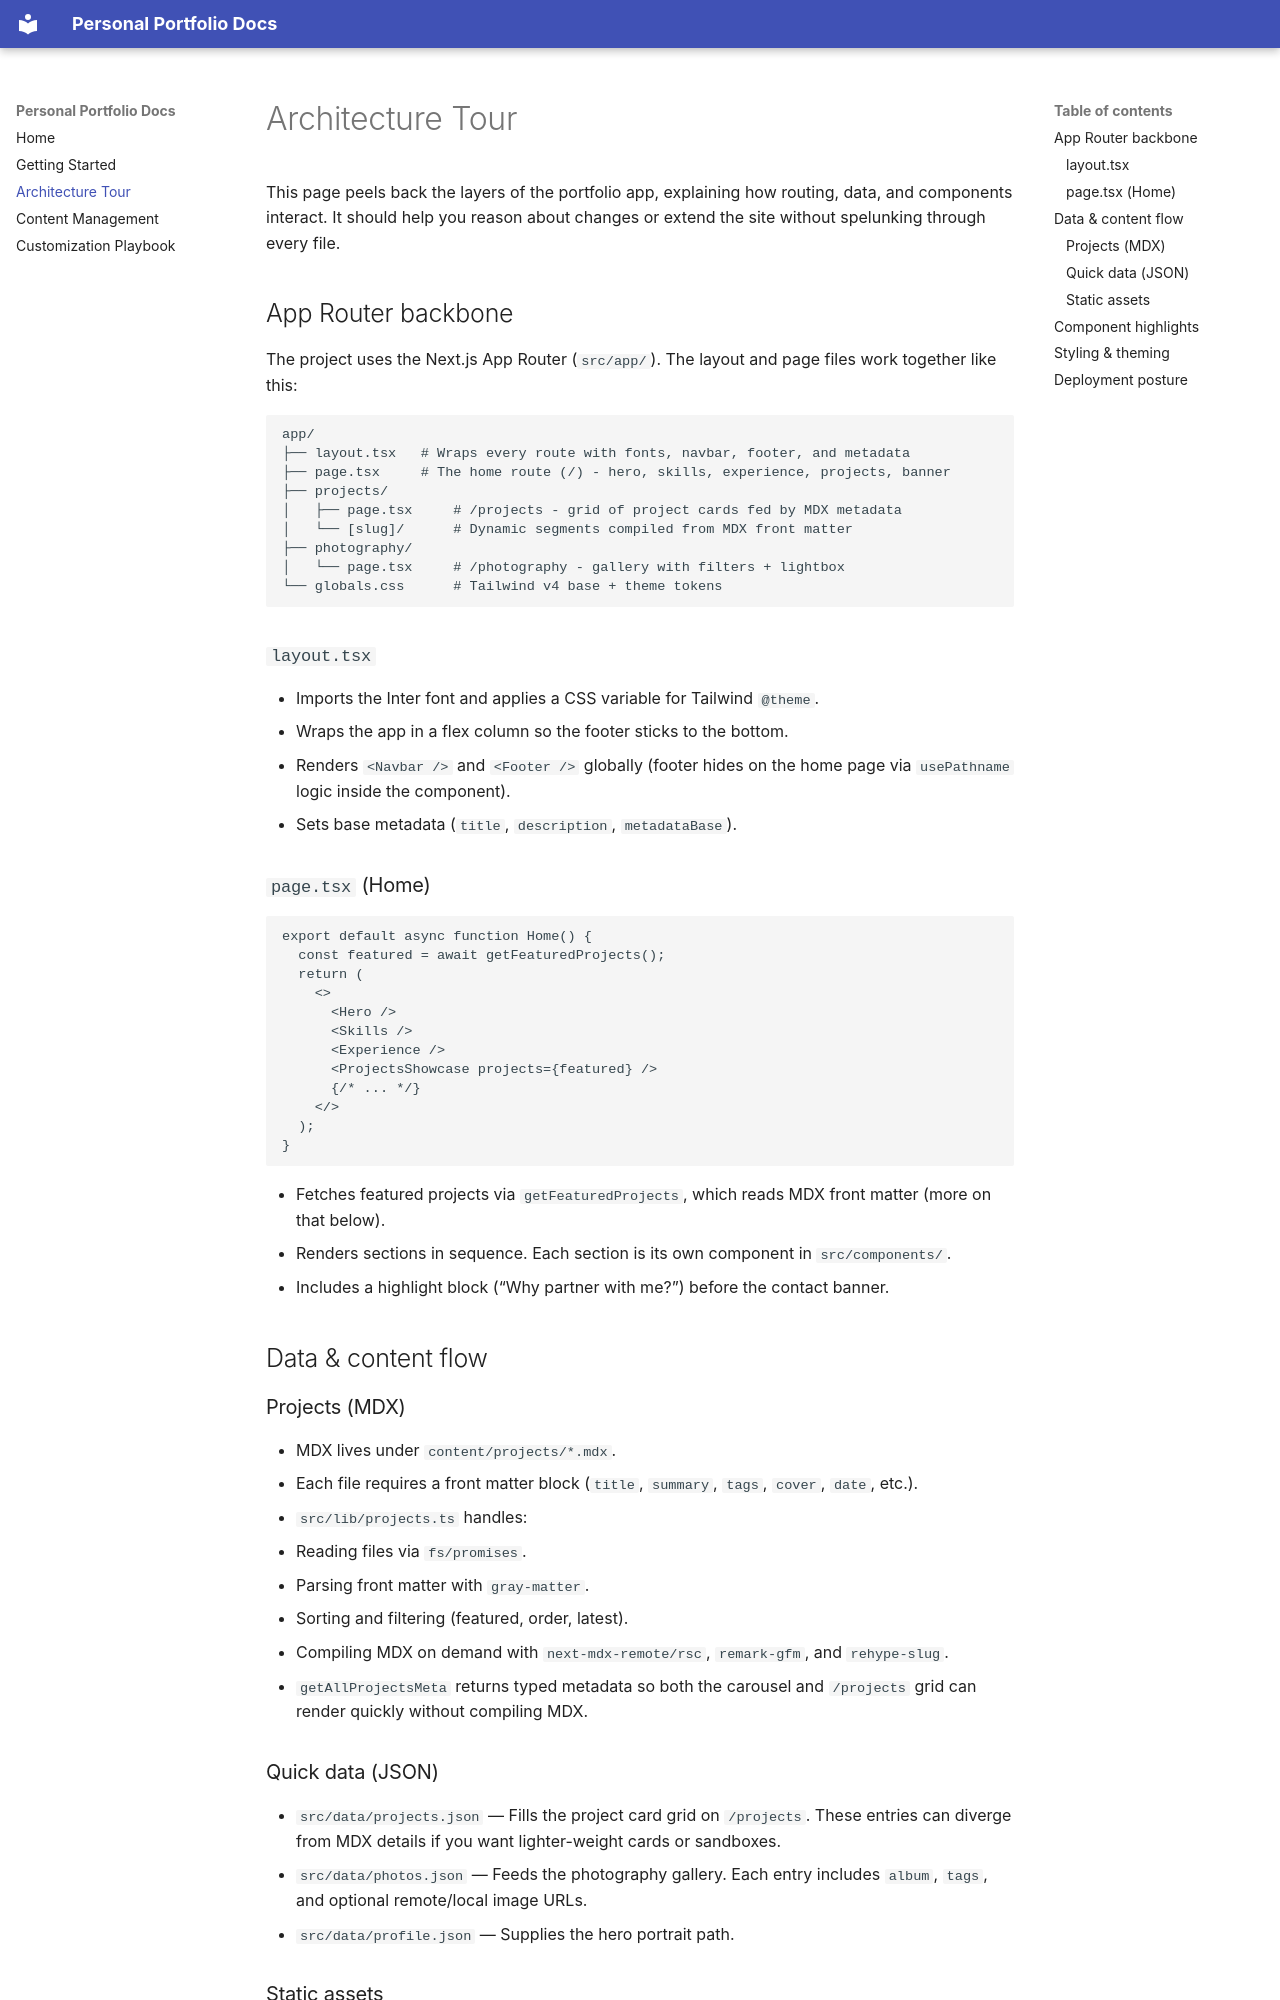

repository: dynamiterdx/archit-mishra-portfolio · page: architecture/index.html · generator: mkdocs

# Architecture Tour

This page peels back the layers of the portfolio app, explaining how routing, data, and components interact. It should help you reason about changes or extend the site without spelunking through every file.

## App Router backbone

The project uses the Next.js App Router (`src/app/`). The layout and page files work together like this:

```
app/
├── layout.tsx   # Wraps every route with fonts, navbar, footer, and metadata
├── page.tsx     # The home route (/) - hero, skills, experience, projects, banner
├── projects/
│   ├── page.tsx     # /projects - grid of project cards fed by MDX metadata
│   └── [slug]/      # Dynamic segments compiled from MDX front matter
├── photography/
│   └── page.tsx     # /photography - gallery with filters + lightbox
└── globals.css      # Tailwind v4 base + theme tokens
```

### `layout.tsx`

- Imports the Inter font and applies a CSS variable for Tailwind `@theme`.
- Wraps the app in a flex column so the footer sticks to the bottom.
- Renders `<Navbar />` and `<Footer />` globally (footer hides on the home page via `usePathname` logic inside the component).
- Sets base metadata (`title`, `description`, `metadataBase`).

### `page.tsx` (Home)

```tsx
export default async function Home() {
  const featured = await getFeaturedProjects();
  return (
    <>
      <Hero />
      <Skills />
      <Experience />
      <ProjectsShowcase projects={featured} />
      {/* ... */}
    </>
  );
}
```

- Fetches featured projects via `getFeaturedProjects`, which reads MDX front matter (more on that below).
- Renders sections in sequence. Each section is its own component in `src/components/`.
- Includes a highlight block (“Why partner with me?”) before the contact banner.

## Data & content flow

### Projects (MDX)

- MDX lives under `content/projects/*.mdx`.
- Each file requires a front matter block (`title`, `summary`, `tags`, `cover`, `date`, etc.).
- `src/lib/projects.ts` handles:
  - Reading files via `fs/promises`.
  - Parsing front matter with `gray-matter`.
  - Sorting and filtering (featured, order, latest).
  - Compiling MDX on demand with `next-mdx-remote/rsc`, `remark-gfm`, and `rehype-slug`.
- `getAllProjectsMeta` returns typed metadata so both the carousel and `/projects` grid can render quickly without compiling MDX.

### Quick data (JSON)

- `src/data/projects.json` &mdash; Fills the project card grid on `/projects`. These entries can diverge from MDX details if you want lighter-weight cards or sandboxes.
- `src/data/photos.json` &mdash; Feeds the photography gallery. Each entry includes `album`, `tags`, and optional remote/local image URLs.
- `src/data/profile.json` &mdash; Supplies the hero portrait path.
